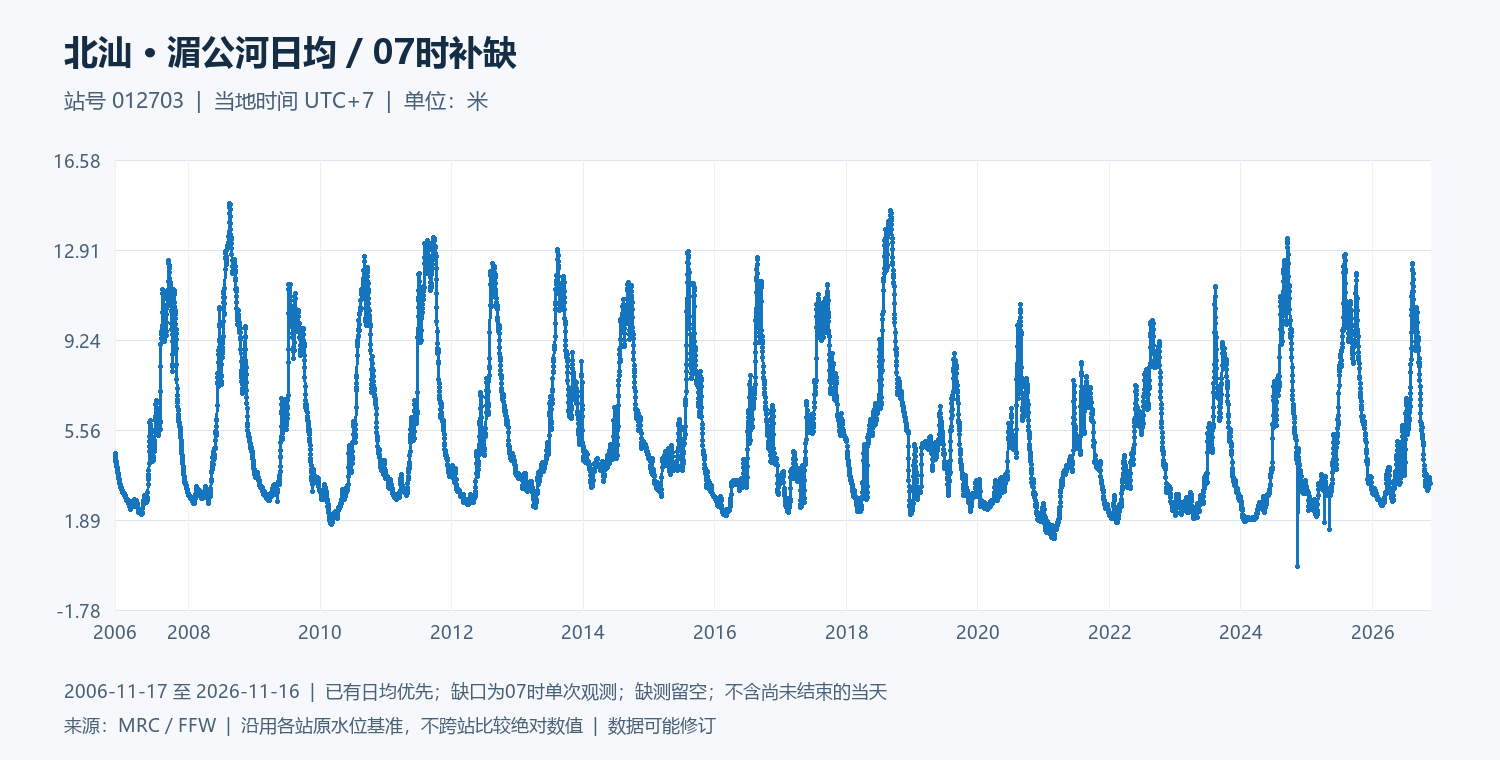

Values plotted in this chart, from the file beside it:
date, water_level_m
2006-11-17, 4.6
2006-11-18, 4.54
2006-11-19, 4.49
2006-11-20, 4.46
2006-11-21, 4.35
2006-11-22, 4.3
2006-11-23, 4.26
2006-11-24, 4.22
2006-11-25, 4.18
2006-11-26, 4.14
2006-11-27, 4.11
2006-11-28, 4.08
2006-11-29, 4.05
2006-11-30, 3.98
2006-12-01, 3.9
2006-12-02, 3.86
2006-12-03, 3.83
2006-12-04, 3.79
2006-12-05, 3.76
2006-12-06, 3.72
2006-12-07, 3.67
2006-12-08, 3.64
2006-12-09, 3.59
2006-12-10, 3.55
2006-12-11, 3.51
2006-12-12, 3.46
2006-12-13, 3.41
2006-12-14, 3.38
2006-12-15, 3.35
2006-12-16, 3.31
2006-12-17, 3.29
2006-12-18, 3.27
2006-12-19, 3.26
2006-12-20, 3.23
2006-12-21, 3.21
2006-12-22, 3.18
2006-12-23, 3.16
2006-12-24, 3.15
2006-12-25, 3.14
2006-12-26, 3.11
2006-12-27, 3.08
2006-12-28, 3.06
2006-12-29, 3.06
2006-12-30, 3.04
2006-12-31, 3.02
2007-01-01, 3
2007-01-02, 2.99
2007-01-03, 3
2007-01-04, 3
2007-01-05, 2.99
2007-01-06, 2.97
2007-01-07, 2.96
2007-01-08, 2.95
2007-01-09, 2.95
2007-01-10, 2.93
2007-01-11, 2.91
2007-01-12, 2.9
2007-01-13, 2.87
2007-01-14, 2.85
2007-01-15, 2.84
... 7,245 more rows
